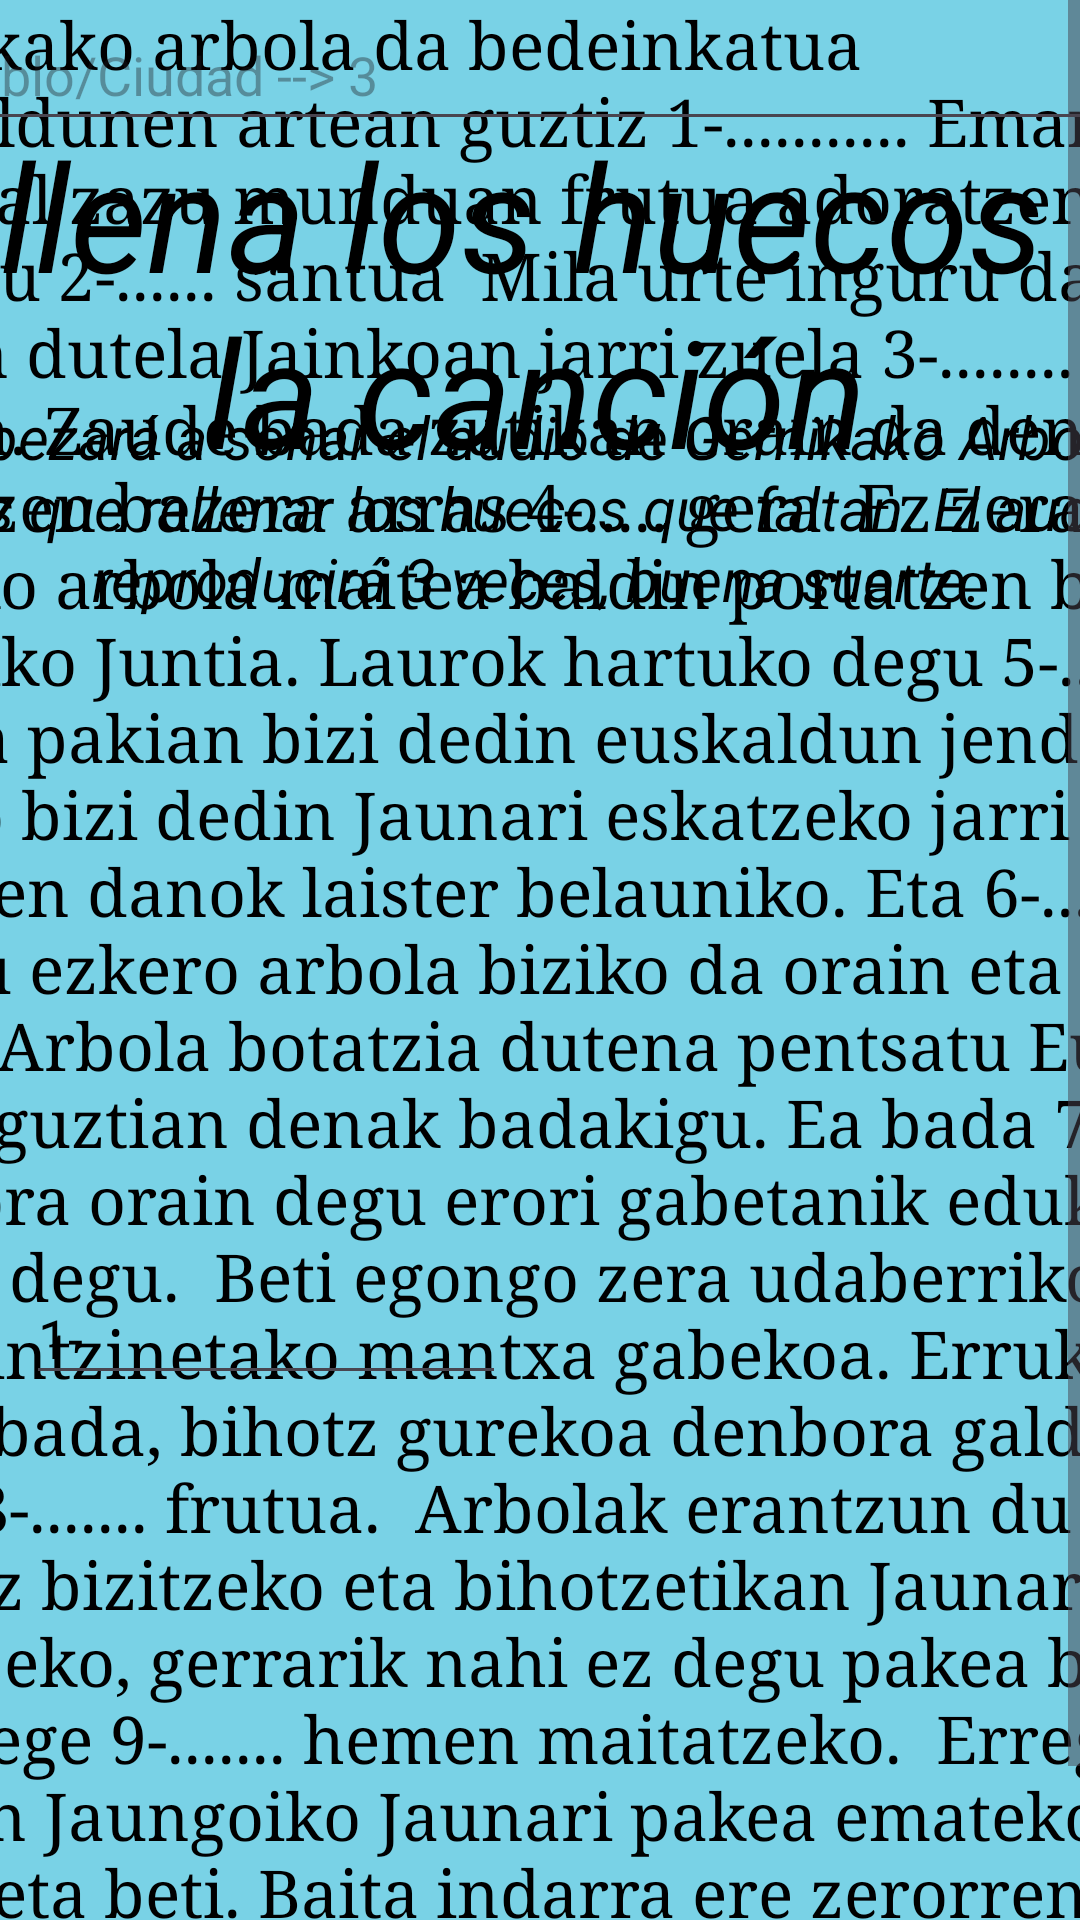

Write the Android layout XML for this screen, with the resource values it uses.
<!-- AndroidManifest.xml: application theme Theme.GernikaApp -->
<!-- res/layout/fragment_prueba.xml -->
<?xml version="1.0" encoding="utf-8"?>
<ScrollView xmlns:android="http://schemas.android.com/apk/res/android"
    xmlns:app="http://schemas.android.com/apk/res-auto"
    xmlns:tools="http://schemas.android.com/tools"
    android:layout_width="match_parent"
    android:layout_height="match_parent">

    <androidx.constraintlayout.widget.ConstraintLayout
        android:layout_width="match_parent"
        android:layout_height="wrap_content"
        android:background="@color/azul_fondo"
        android:backgroundTint="@color/azul_fondo"
        tools:context=".MainActivity">


        <TextView
            android:id="@+id/lbl_Ruleta"
            android:layout_width="469dp"
            android:layout_height="159dp"
            android:gravity="center"
            android:text="@string/lbl_descripcion_cancion"
            android:textColor="@color/black"
            android:textColorHighlight="@color/black"
            android:textColorLink="@color/black"
            android:textSize="50sp"
            android:textStyle="italic"
            app:layout_constraintBottom_toBottomOf="parent"
            app:layout_constraintEnd_toEndOf="parent"
            app:layout_constraintHorizontal_bias="0.516"
            app:layout_constraintStart_toStartOf="parent"
            app:layout_constraintTop_toTopOf="parent"
            app:layout_constraintVertical_bias="0.04" />

        <TextView
            android:id="@+id/lbl_Ruleta2"
            android:layout_width="469dp"
            android:layout_height="159dp"
            android:gravity="center"
            android:text="@string/lbl_descripcion_cancion2"
            android:textColor="@color/black"
            android:textColorHighlight="@color/black"
            android:textColorLink="@color/black"
            android:textSize="20sp"
            android:textStyle="italic"
            app:layout_constraintBottom_toBottomOf="parent"
            app:layout_constraintEnd_toEndOf="parent"
            app:layout_constraintHorizontal_bias="0.516"
            app:layout_constraintStart_toStartOf="parent"
            app:layout_constraintTop_toTopOf="parent"
            app:layout_constraintVertical_bias="0.167" />

        <TextView
            android:id="@+id/lbl_cancion"
            android:layout_width="490dp"
            android:layout_height="696dp"
            android:fontFamily="serif"
            android:text="Gernikako arbola da bedeinkatua Euskaldunen artean guztiz 1-........... Eman ta zabal zazu munduan frutua adoratzen zaitugu 2-...... santua  Mila urte inguru da esaten dutela Jainkoan jarri zuela 3-........ arbola. Zaude bada zutikan orain da denbora eroritzen bazera arras 4-..... gera  Ez zera eroriko arbola maitea baldin portatzen bada Bizkaiko Juntia. Laurok hartuko degu 5-....... partea pakian bizi dedin euskaldun jendia.  Betiko bizi dedin Jaunari eskatzeko jarri gaitezen danok laister belauniko. Eta 6-............ eskatu ezkero arbola biziko da orain eta gero.  Arbola botatzia dutena pentsatu Euskal Herri guztian denak badakigu. Ea bada 7-...... denbora orain degu erori gabetanik eduki behar degu.  Beti egongo zera udaberrikoa lore aintzinetako mantxa gabekoa. Erruki zaite, bada, bihotz gurekoa denbora galdu gabe 8-....... frutua.  Arbolak erantzun du kontuz bizitzeko eta bihotzetikan Jaunari eskatzeko, gerrarik nahi ez degu pakea betiko, gure lege 9-....... hemen maitatzeko.  Erregutu diogun Jaungoiko Jaunari pakea emateko orain eta beti. Baita indarra ere zerorren lurrari eta bendizioa Euskal Herriari."
            android:textColor="@color/black"
            android:textColorHighlight="@color/black"
            android:textSize="22sp"
            app:layout_constraintBottom_toBottomOf="parent"
            app:layout_constraintEnd_toEndOf="parent"
            app:layout_constraintStart_toStartOf="parent"
            app:layout_constraintTop_toTopOf="parent"
            app:layout_constraintVertical_bias="0.845" />

        <EditText
            android:id="@+id/editText2"
            android:layout_width="160dp"
            android:layout_height="40dp"
            android:ems="10"
            android:hint="1-"
            android:inputType="text"
            android:textColor="@color/black"
            android:textColorHighlight="@color/black"
            android:textColorHint="@color/black"
            app:layout_constraintBottom_toBottomOf="parent"
            app:layout_constraintEnd_toEndOf="parent"
            app:layout_constraintHorizontal_bias="0.043"
            app:layout_constraintStart_toStartOf="parent"
            app:layout_constraintTop_toTopOf="parent"
            app:layout_constraintVertical_bias="0.648" />

        <EditText
            android:id="@+id/editText1"
            android:layout_width="430dp"
            android:layout_height="47dp"
            android:hint="@string/txt_pueblo_ciudad_3"
            android:textColor="@color/black"
            android:textColorHighlight="@color/black"
            app:layout_constraintEnd_toEndOf="parent"
            app:layout_constraintStart_toStartOf="parent"
            tools:layout_editor_absoluteY="1024dp" />

    </androidx.constraintlayout.widget.ConstraintLayout>
</ScrollView>
<!-- resources referenced by this layout -->
<resources>
  <color name="azul_fondo">#79D2E6</color>
  <color name="black">#FF000000</color>
  <string name="lbl_descripcion_cancion">Rellena los huecos de la canción</string>
  <string name="lbl_descripcion_cancion2">Empezará a sonar el audio de Gernikako Arbola y tienes que rellenar los huecos que faltan. El audio se reproducirá 3 veces, buena suerte.</string>
  <string name="txt_pueblo_ciudad_3">Pueblo/Ciudad --&gt; 3</string>
  <style name="Theme.GernikaApp" parent="Base.Theme.GernikaApp" />
  <style name="Base.Theme.GernikaApp" parent="Theme.Material3.DayNight.NoActionBar">
          
          
      </style>
</resources>
